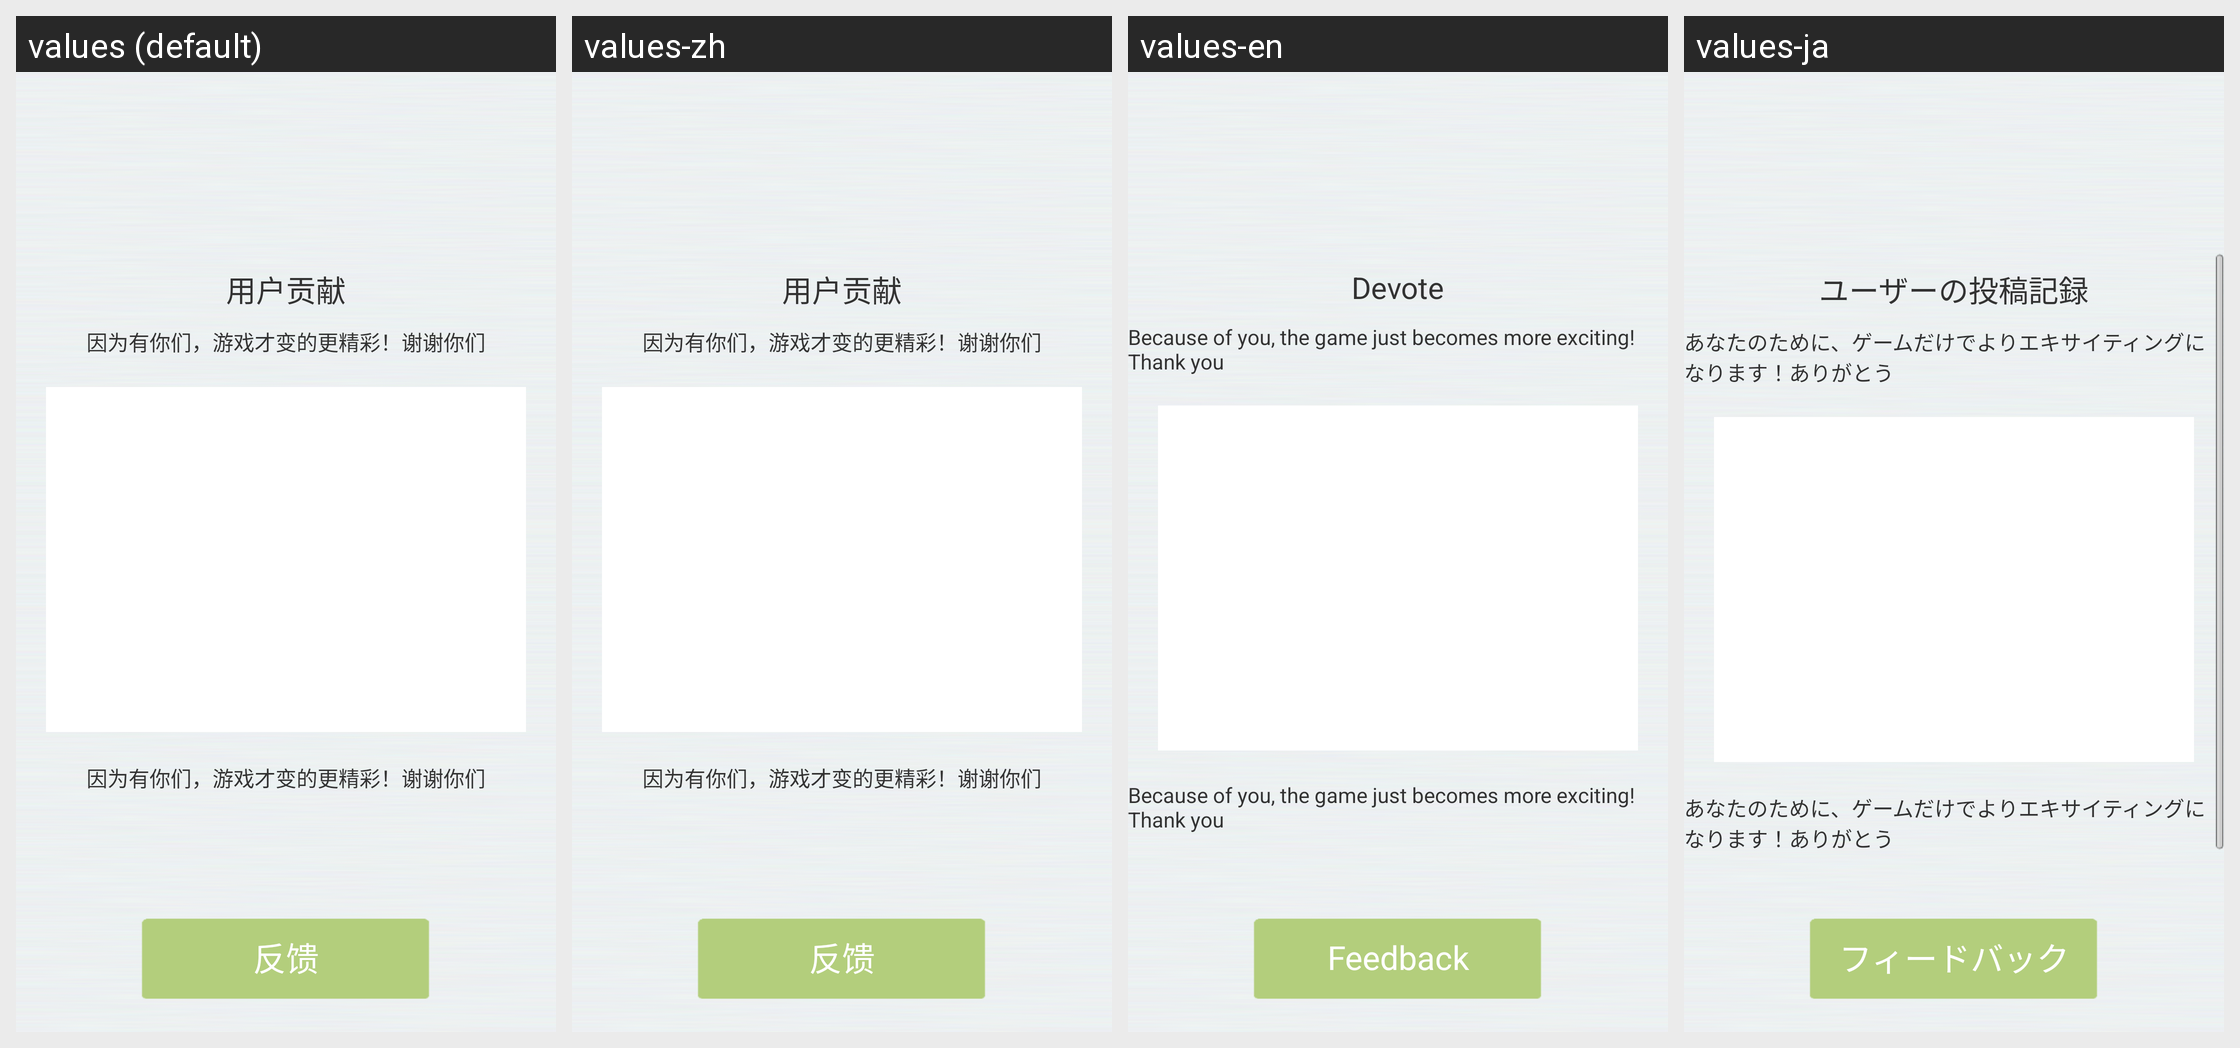

Here is an Android app screen in its default locale and in the app's own translations. Write out the translated-string differences for the strings that appear on this screen.
Android screen res/layout/c2.xml rendered under 4 locales, left to right: values (default), values-zh, values-en, values-ja. Device: Nexus 5 (rendered at 1080×1920; each locale shown at half size, 540×960, under a caption strip naming it); theme AppTheme.
Strings drawn on this screen, with the default value and each locale's value (text and hints the layout hard-codes, and strings that could not be matched under every locale, appear in the picture but are not listed):

usercontribution
  values: 用户贡献
  values-zh: 用户贡献
  values-en: Devote
  values-ja: ユーザーの投稿記録

thankyou
  values: 因为有你们，游戏才变的更精彩！谢谢你们
  values-zh: 因为有你们，游戏才变的更精彩！谢谢你们
  values-en: Because of you, the game just becomes more exciting! Thank you
  values-ja: あなたのために、ゲームだけでよりエキサイティングになります！ありがとう

feedback
  values: 反馈
  values-zh: 反馈
  values-en: Feedback
  values-ja: フィードバック
